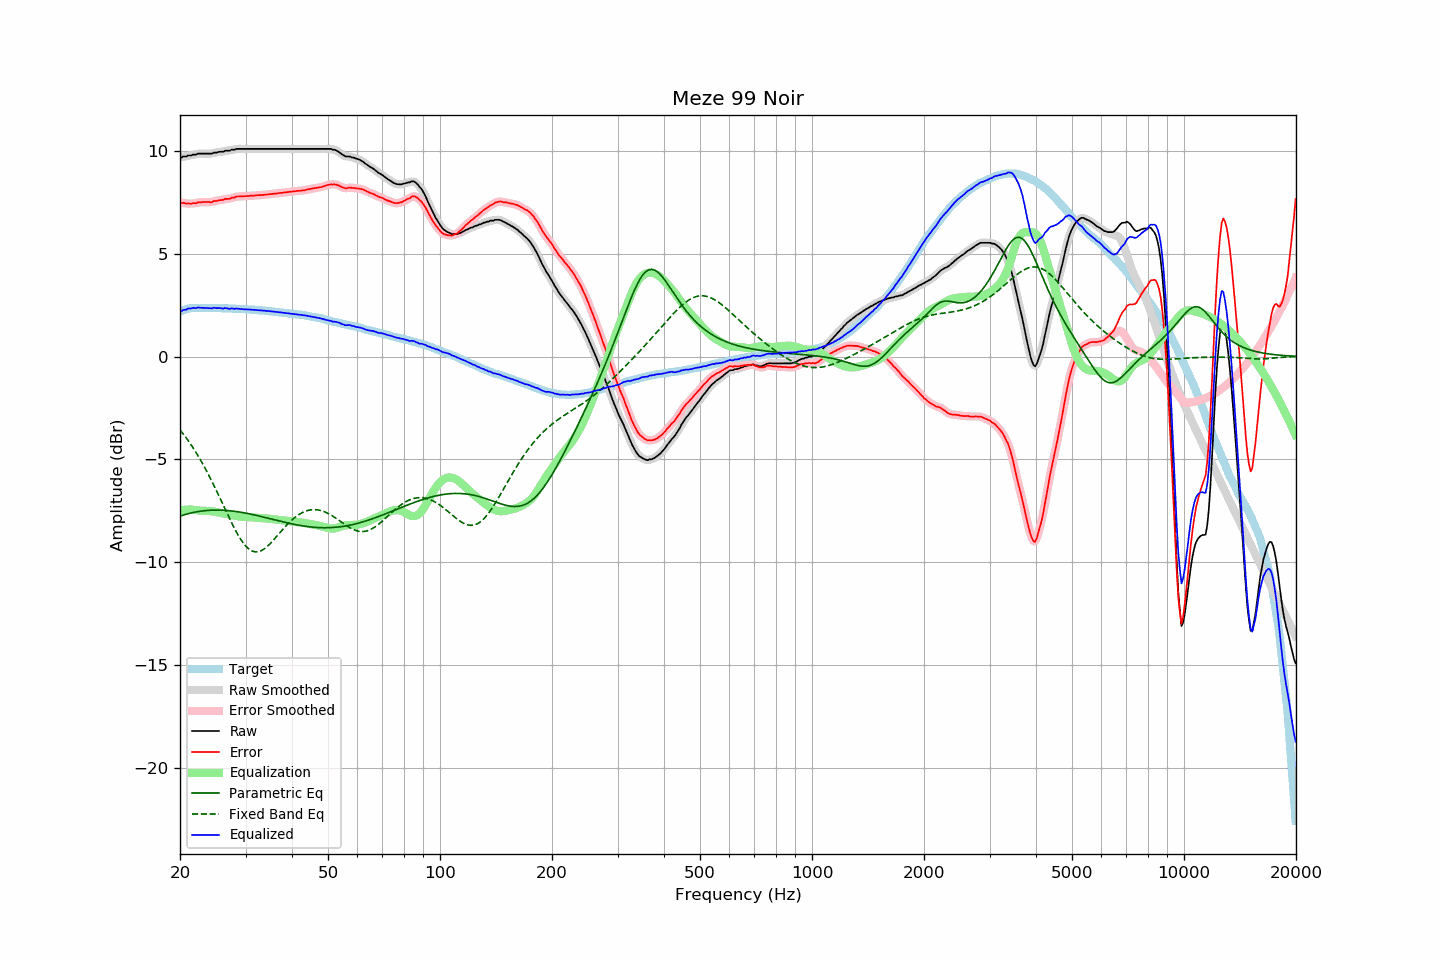

Source data for this figure (header and first rows):
frequency, raw, error, smoothed, error_smoothed, equalization, parametric_eq, fixed_band_eq, equalized_raw, equalized_smoothed, target
20.00, 9.70, 7.51, 9.70, 7.50, -7.50, -7.77, -3.57, 2.21, 2.20, 2.19
20.20, 9.68, 7.46, 9.71, 7.48, -7.48, -7.74, -3.66, 2.20, 2.22, 2.22
20.40, 9.73, 7.48, 9.72, 7.47, -7.47, -7.72, -3.76, 2.27, 2.25, 2.25
20.61, 9.73, 7.46, 9.73, 7.45, -7.46, -7.69, -3.87, 2.27, 2.27, 2.27
20.81, 9.73, 7.43, 9.76, 7.45, -7.45, -7.67, -3.97, 2.28, 2.30, 2.30
21.02, 9.78, 7.45, 9.76, 7.44, -7.45, -7.65, -4.08, 2.34, 2.32, 2.33
21.23, 9.78, 7.44, 9.78, 7.44, -7.45, -7.63, -4.19, 2.34, 2.34, 2.34
21.44, 9.78, 7.43, 9.80, 7.45, -7.45, -7.61, -4.31, 2.34, 2.35, 2.35
21.66, 9.82, 7.46, 9.81, 7.45, -7.45, -7.59, -4.43, 2.37, 2.35, 2.36
21.87, 9.82, 7.46, 9.82, 7.46, -7.46, -7.58, -4.55, 2.36, 2.36, 2.36
22.09, 9.82, 7.45, 9.84, 7.48, -7.47, -7.56, -4.67, 2.35, 2.37, 2.37
22.31, 9.87, 7.50, 9.86, 7.49, -7.49, -7.55, -4.80, 2.39, 2.37, 2.37
22.54, 9.87, 7.50, 9.87, 7.50, -7.50, -7.54, -4.93, 2.38, 2.38, 2.37
22.76, 9.87, 7.50, 9.88, 7.51, -7.50, -7.53, -5.07, 2.37, 2.38, 2.37
22.99, 9.87, 7.51, 9.87, 7.51, -7.51, -7.51, -5.21, 2.37, 2.37, 2.36
23.22, 9.87, 7.52, 9.87, 7.51, -7.51, -7.51, -5.35, 2.36, 2.36, 2.36
23.45, 9.87, 7.52, 9.87, 7.52, -7.51, -7.50, -5.49, 2.36, 2.36, 2.36
23.69, 9.87, 7.52, 9.87, 7.52, -7.52, -7.49, -5.64, 2.36, 2.36, 2.36
23.92, 9.87, 7.52, 9.87, 7.51, -7.52, -7.48, -5.79, 2.35, 2.35, 2.36
24.16, 9.87, 7.51, 9.88, 7.51, -7.53, -7.48, -5.94, 2.35, 2.35, 2.37
24.40, 9.87, 7.51, 9.89, 7.53, -7.53, -7.48, -6.10, 2.34, 2.36, 2.37
24.65, 9.92, 7.57, 9.90, 7.54, -7.55, -7.47, -6.26, 2.38, 2.36, 2.36
24.89, 9.92, 7.57, 9.92, 7.57, -7.56, -7.47, -6.42, 2.36, 2.36, 2.36
25.14, 9.92, 7.57, 9.94, 7.58, -7.57, -7.47, -6.58, 2.35, 2.36, 2.36
25.39, 9.95, 7.60, 9.95, 7.59, -7.59, -7.47, -6.75, 2.36, 2.36, 2.35
25.65, 9.96, 7.61, 9.95, 7.60, -7.61, -7.48, -6.91, 2.36, 2.35, 2.35
25.91, 9.96, 7.62, 9.97, 7.62, -7.62, -7.48, -7.08, 2.34, 2.35, 2.34
26.16, 9.96, 7.62, 9.98, 7.64, -7.64, -7.48, -7.25, 2.33, 2.35, 2.34
26.43, 10.01, 7.67, 10.00, 7.66, -7.65, -7.49, -7.42, 2.36, 2.35, 2.34
26.69, 10.01, 7.67, 10.01, 7.66, -7.66, -7.49, -7.59, 2.35, 2.34, 2.34
26.96, 10.01, 7.67, 10.02, 7.68, -7.68, -7.50, -7.75, 2.33, 2.34, 2.34
27.23, 10.01, 7.67, 10.03, 7.69, -7.70, -7.51, -7.91, 2.31, 2.33, 2.34
27.50, 10.06, 7.72, 10.04, 7.71, -7.72, -7.51, -8.08, 2.35, 2.33, 2.34
27.77, 10.06, 7.73, 10.06, 7.73, -7.73, -7.52, -8.23, 2.33, 2.33, 2.33
28.05, 10.06, 7.74, 10.08, 7.76, -7.75, -7.53, -8.38, 2.31, 2.33, 2.33
28.33, 10.10, 7.79, 10.09, 7.77, -7.76, -7.54, -8.53, 2.34, 2.33, 2.32
28.62, 10.10, 7.79, 10.10, 7.79, -7.78, -7.56, -8.67, 2.33, 2.33, 2.32
28.90, 10.10, 7.79, 10.11, 7.79, -7.79, -7.57, -8.80, 2.32, 2.32, 2.32
29.19, 10.10, 7.80, 10.10, 7.79, -7.79, -7.58, -8.93, 2.31, 2.31, 2.30
29.48, 10.10, 7.79, 10.10, 7.80, -7.80, -7.59, -9.04, 2.30, 2.30, 2.31
29.78, 10.10, 7.80, 10.10, 7.80, -7.80, -7.61, -9.14, 2.30, 2.30, 2.30
30.08, 10.10, 7.80, 10.10, 7.80, -7.81, -7.62, -9.23, 2.30, 2.30, 2.30
30.38, 10.10, 7.81, 10.10, 7.81, -7.81, -7.64, -9.31, 2.29, 2.29, 2.29
30.68, 10.10, 7.81, 10.10, 7.82, -7.82, -7.65, -9.38, 2.29, 2.29, 2.29
30.99, 10.10, 7.83, 10.10, 7.82, -7.82, -7.67, -9.43, 2.28, 2.28, 2.28
31.30, 10.10, 7.83, 10.10, 7.83, -7.83, -7.69, -9.47, 2.28, 2.28, 2.28
31.61, 10.10, 7.83, 10.10, 7.83, -7.83, -7.70, -9.49, 2.27, 2.27, 2.28
31.93, 10.10, 7.84, 10.10, 7.84, -7.84, -7.72, -9.51, 2.26, 2.26, 2.27
32.24, 10.10, 7.85, 10.10, 7.85, -7.84, -7.74, -9.50, 2.26, 2.26, 2.25
32.57, 10.10, 7.85, 10.10, 7.85, -7.85, -7.76, -9.49, 2.25, 2.25, 2.25
32.89, 10.10, 7.85, 10.10, 7.86, -7.86, -7.78, -9.47, 2.25, 2.25, 2.25
33.22, 10.10, 7.86, 10.10, 7.86, -7.86, -7.80, -9.43, 2.24, 2.24, 2.24
33.55, 10.10, 7.87, 10.10, 7.87, -7.87, -7.81, -9.38, 2.23, 2.23, 2.24
33.89, 10.10, 7.88, 10.10, 7.88, -7.88, -7.83, -9.33, 2.23, 2.23, 2.23
34.23, 10.10, 7.88, 10.10, 7.88, -7.88, -7.85, -9.26, 2.22, 2.22, 2.22
34.57, 10.10, 7.89, 10.10, 7.89, -7.89, -7.87, -9.19, 2.21, 2.21, 2.21
34.92, 10.10, 7.90, 10.10, 7.90, -7.90, -7.89, -9.11, 2.20, 2.20, 2.20
35.27, 10.10, 7.91, 10.10, 7.91, -7.91, -7.91, -9.03, 2.20, 2.20, 2.20
35.62, 10.10, 7.92, 10.10, 7.92, -7.92, -7.93, -8.95, 2.19, 2.19, 2.19
35.97, 10.10, 7.93, 10.10, 7.93, -7.93, -7.95, -8.86, 2.18, 2.18, 2.17
... 635 more rows
